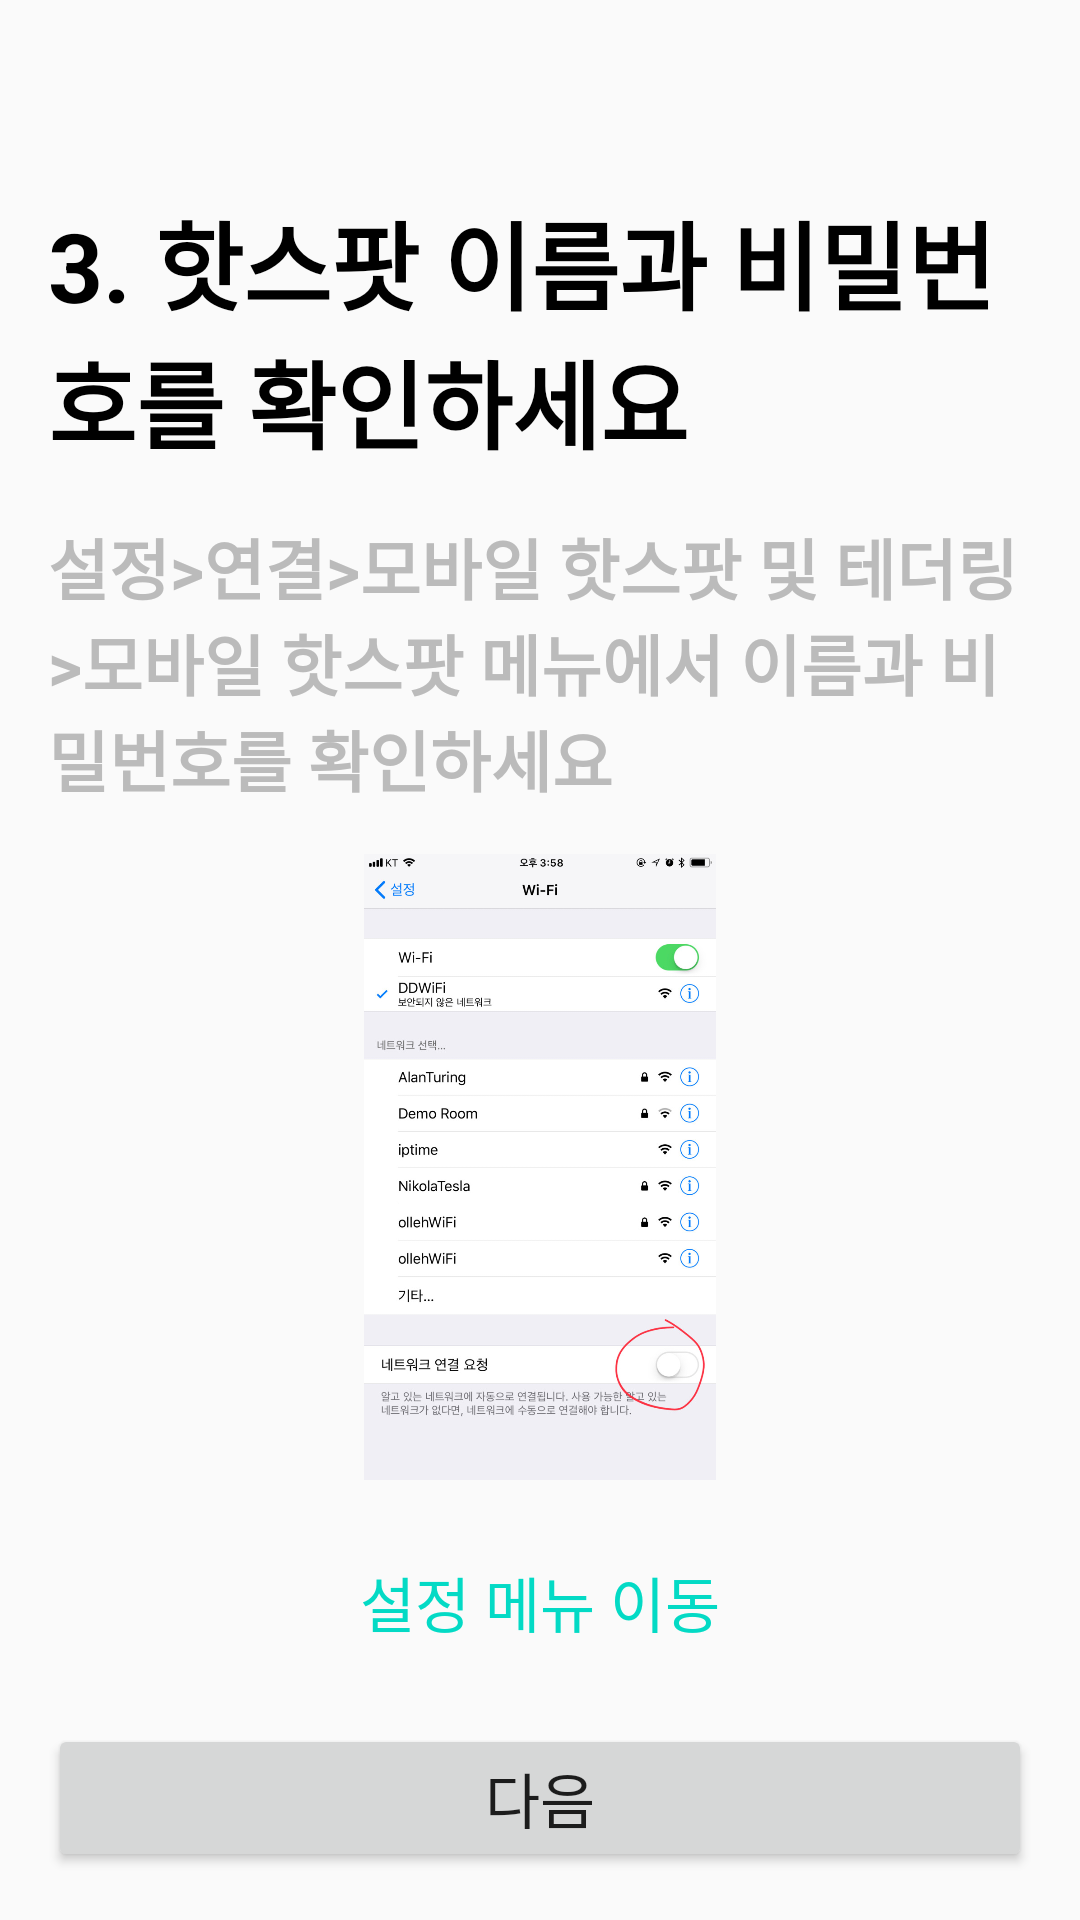

Reconstruct the res/layout file that produces this screen, plus the resources it refers to.
<!-- AndroidManifest.xml: application theme AppTheme -->
<!-- res/layout/activity_find_password.xml -->
<?xml version="1.0" encoding="utf-8"?>
<androidx.constraintlayout.widget.ConstraintLayout xmlns:android="http://schemas.android.com/apk/res/android"
    xmlns:app="http://schemas.android.com/apk/res-auto"
    xmlns:tools="http://schemas.android.com/tools"
    android:layout_width="match_parent"
    android:layout_height="match_parent"
    tools:context=".FindPasswordActivity">

    <TextView
        android:id="@+id/textView5"
        android:layout_width="0dp"
        android:layout_height="wrap_content"
        android:layout_marginStart="16dp"
        android:layout_marginLeft="16dp"
        android:layout_marginTop="64dp"
        android:layout_marginEnd="16dp"
        android:layout_marginRight="16dp"
        android:text="@string/text1_activity_find_password"
        android:textAppearance="@style/Text1"
        app:layout_constraintEnd_toEndOf="parent"
        app:layout_constraintStart_toStartOf="parent"
        app:layout_constraintTop_toTopOf="parent" />

    <TextView
        android:id="@+id/textView6"
        android:layout_width="0dp"
        android:layout_height="wrap_content"
        android:layout_marginStart="16dp"
        android:layout_marginLeft="16dp"
        android:layout_marginTop="16dp"
        android:layout_marginEnd="16dp"
        android:layout_marginRight="16dp"
        android:text="@string/text2_activity_find_password"
        android:textAppearance="@style/Text2"
        app:layout_constraintEnd_toEndOf="parent"
        app:layout_constraintStart_toStartOf="parent"
        app:layout_constraintTop_toBottomOf="@+id/textView5" />

    <ImageView
        android:id="@+id/imageView4"
        android:layout_width="0dp"
        android:layout_height="0dp"
        android:layout_marginStart="16dp"
        android:layout_marginLeft="16dp"
        android:layout_marginTop="16dp"
        android:layout_marginEnd="16dp"
        android:layout_marginRight="16dp"
        android:layout_marginBottom="16dp"
        app:layout_constraintBottom_toTopOf="@+id/button8"
        app:layout_constraintEnd_toEndOf="parent"
        app:layout_constraintStart_toStartOf="parent"
        app:layout_constraintTop_toBottomOf="@+id/textView6"
        app:srcCompat="@drawable/wifi" />

    <Button
        android:id="@+id/button4"
        android:layout_width="0dp"
        android:layout_height="wrap_content"
        android:layout_marginStart="16dp"
        android:layout_marginLeft="16dp"
        android:layout_marginEnd="16dp"
        android:layout_marginRight="16dp"
        android:layout_marginBottom="16dp"
        android:onClick="NextFindPassword"
        android:text="@string/button_activity_find_password"
        android:textSize="20dp"
        app:layout_constraintBottom_toBottomOf="parent"
        app:layout_constraintEnd_toEndOf="parent"
        app:layout_constraintStart_toStartOf="parent" />

    <Button
        android:id="@+id/button8"
        style="@style/Widget.AppCompat.Button.Borderless.Colored"
        android:layout_width="wrap_content"
        android:layout_height="wrap_content"
        android:layout_marginBottom="16dp"
        android:text="설정 메뉴 이동"
        app:layout_constraintBottom_toTopOf="@+id/button4"
        app:layout_constraintEnd_toEndOf="parent"
        app:layout_constraintStart_toStartOf="parent"
        android:textSize="20dp"/>
</androidx.constraintlayout.widget.ConstraintLayout>
<!-- resources referenced by this layout -->
<resources>
  <!-- drawable wifi: jpg bitmap (drawable, 116514 bytes) -->
  <string name="button_activity_find_password">다음</string>
  <string name="text1_activity_find_password">3. 핫스팟 이름과 비밀번호를 확인하세요</string>
  <string name="text2_activity_find_password">설정&gt;연결&gt;모바일 핫스팟 및 테더링&gt;모바일 핫스팟 메뉴에서 이름과 비밀번호를 확인하세요 </string>
  <style name="Text1">
          <item name="android:textColor">#000000</item>
          <item name="android:textStyle">bold</item>
          <item name="android:textSize">32dp</item>
      </style>
  <style name="Text2">
          <item name="android:textColor">#BBBBBB</item>
          <item name="android:textStyle">bold</item>
          <item name="android:textSize">22dp</item>
      </style>
  <style name="AppTheme" parent="Theme.AppCompat.Light.DarkActionBar">
          
          <item name="colorPrimary">@color/colorPrimary</item>
          <item name="colorPrimaryDark">@color/colorPrimaryDark</item>
          <item name="colorAccent">@color/colorAccent</item>
      </style>
  <!-- not gathered from this repository: default colours our renderer supplied (Android Studio template values) -->
  <color name="colorPrimary">#FF6200EE</color>
  <color name="colorPrimaryDark">#FF3700B3</color>
  <color name="colorAccent">#FF03DAC5</color>
</resources>
